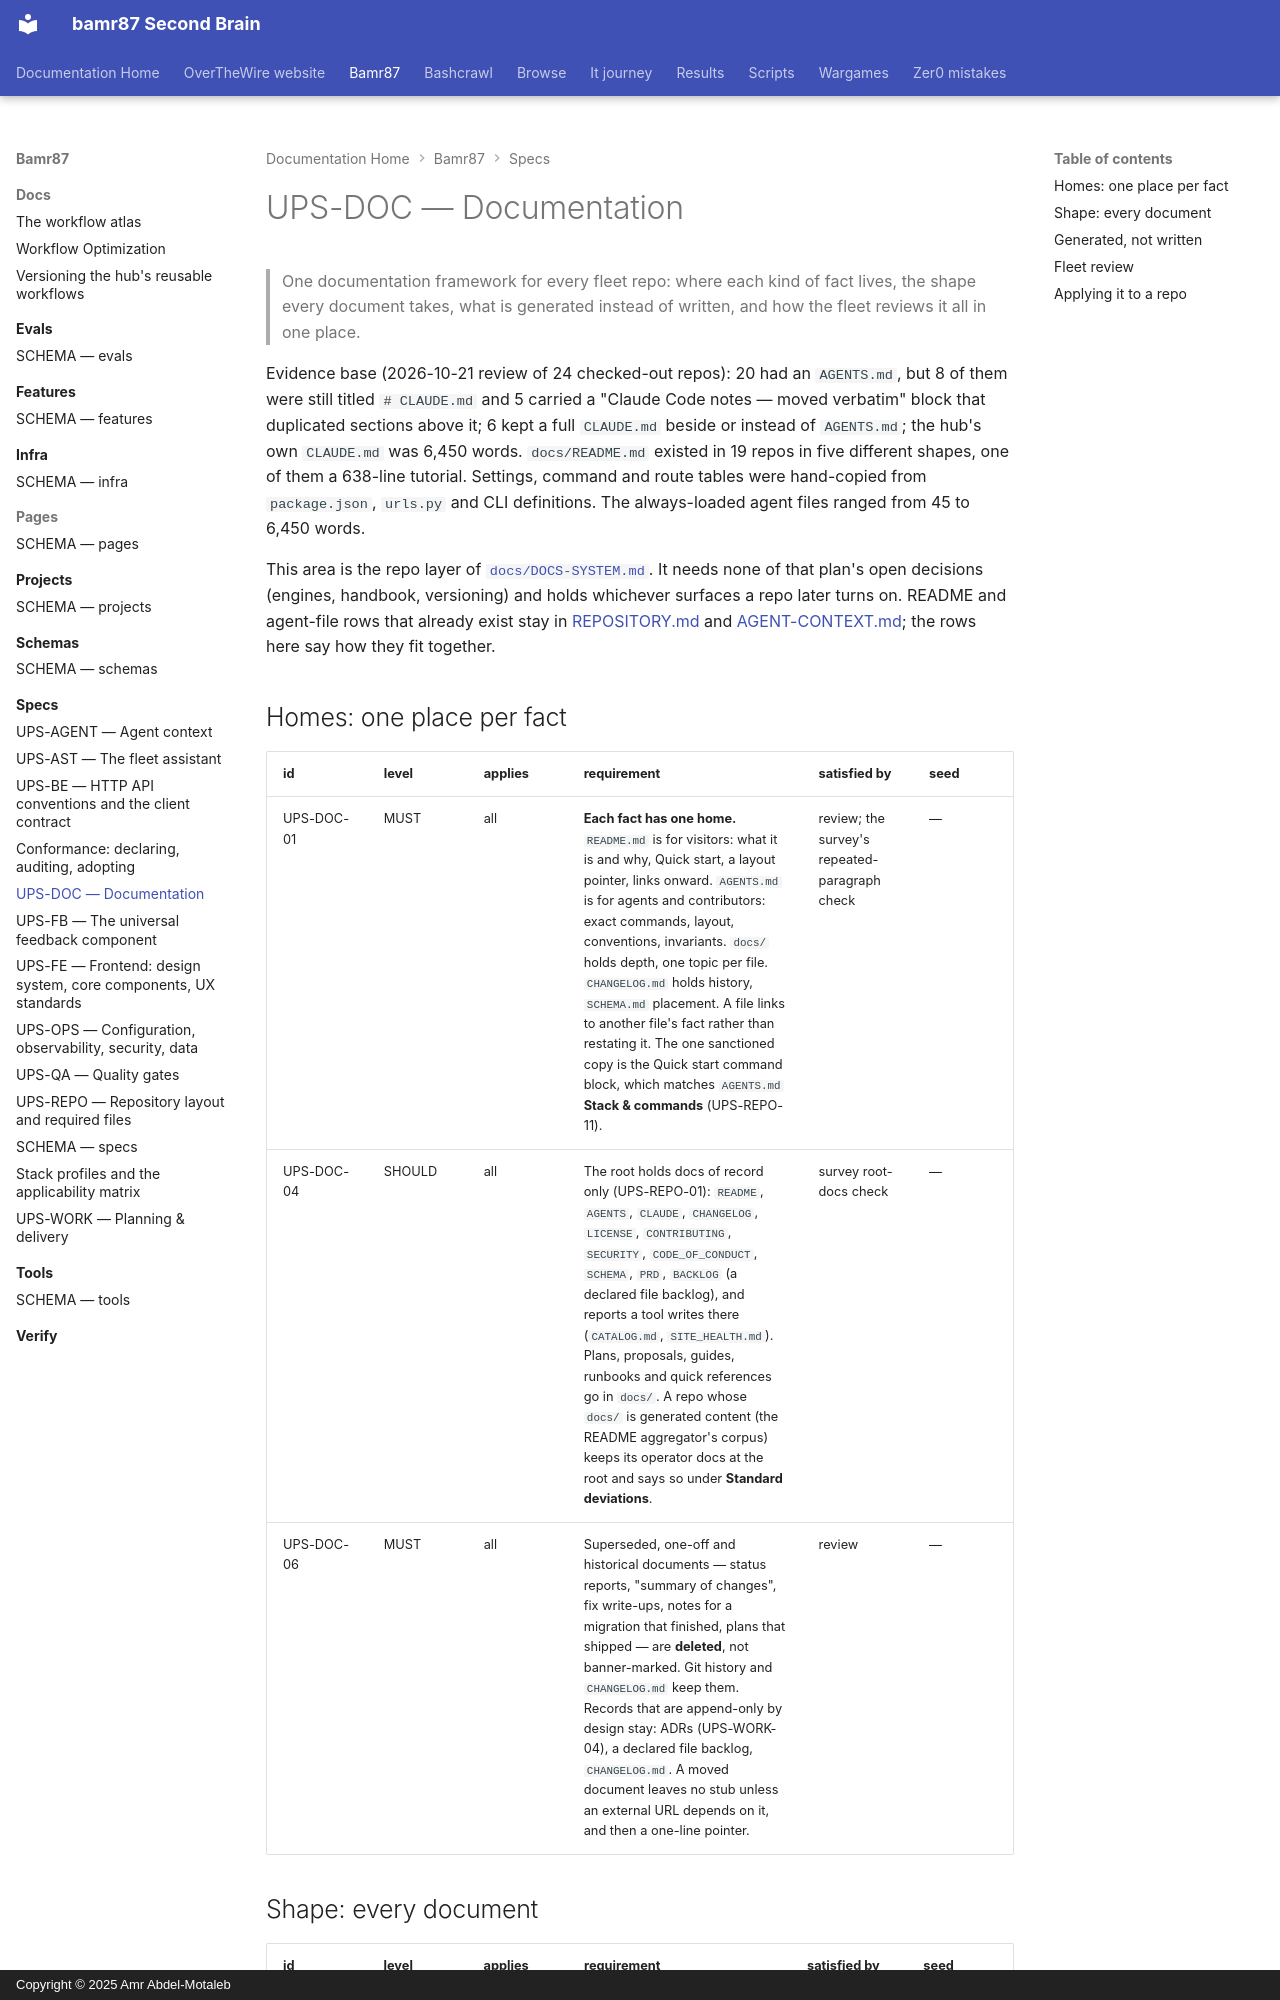

repository: bamr87/README · page: bamr87/specs/DOCS/index.html · generator: mkdocs · copyright: Copyright © 2025 Amr Abdel-Motaleb

---
source_file: specs/DOCS.md
source_repo: bamr87/bamr87
source_url: https://github.com/bamr87/bamr87/blob/main/specs/DOCS.md
title: UPS-DOC — Documentation
---
# UPS-DOC — Documentation

> One documentation framework for every fleet repo: where each kind of fact lives, the shape every document takes, what is generated instead of written, and how the fleet reviews it all in one place.

Evidence base (2026-10-21 review of 24 checked-out repos): 20 had an `AGENTS.md`, but 8 of them were still titled `# CLAUDE.md` and 5 carried a "Claude Code notes — moved verbatim" block that duplicated sections above it; 6 kept a full `CLAUDE.md` beside or instead of `AGENTS.md`; the hub's own `CLAUDE.md` was 6,450 words. `docs/README.md` existed in 19 repos in five different shapes, one of them a 638-line tutorial. Settings, command and route tables were hand-copied from `package.json`, `urls.py` and CLI definitions. The always-loaded agent files ranged from 45 to 6,450 words.

This area is the repo layer of [`docs/DOCS-SYSTEM.md`](../docs/DOCS-SYSTEM.md). It needs none of that plan's open decisions (engines, handbook, versioning) and holds whichever surfaces a repo later turns on. README and agent-file rows that already exist stay in [REPOSITORY.md](REPOSITORY.md) and [AGENT-CONTEXT.md](AGENT-CONTEXT.md); the rows here say how they fit together.

## Homes: one place per fact

| id | level | applies | requirement | satisfied by | seed |
| --- | --- | --- | --- | --- | --- |
| UPS-DOC-01 | MUST | all | **Each fact has one home.** `README.md` is for visitors: what it is and why, Quick start, a layout pointer, links onward. `AGENTS.md` is for agents and contributors: exact commands, layout, conventions, invariants. `docs/` holds depth, one topic per file. `CHANGELOG.md` holds history, `SCHEMA.md` placement. A file links to another file's fact rather than restating it. The one sanctioned copy is the Quick start command block, which matches `AGENTS.md` **Stack & commands** (UPS-REPO-11). | review; the survey's repeated-paragraph check | — |
| UPS-DOC-04 | SHOULD | all | The root holds docs of record only (UPS-REPO-01): `README`, `AGENTS`, `CLAUDE`, `CHANGELOG`, `LICENSE`, `CONTRIBUTING`, `SECURITY`, `CODE_OF_CONDUCT`, `SCHEMA`, `PRD`, `BACKLOG` (a declared file backlog), and reports a tool writes there (`CATALOG.md`, `SITE_HEALTH.md`). Plans, proposals, guides, runbooks and quick references go in `docs/`. A repo whose `docs/` is generated content (the README aggregator's corpus) keeps its operator docs at the root and says so under **Standard deviations**. | survey root-docs check | — |
| UPS-DOC-06 | MUST | all | Superseded, one-off and historical documents — status reports, "summary of changes", fix write-ups, notes for a migration that finished, plans that shipped — are **deleted**, not banner-marked. Git history and `CHANGELOG.md` keep them. Records that are append-only by design stay: ADRs (UPS-WORK-04), a declared file backlog, `CHANGELOG.md`. A moved document leaves no stub unless an external URL depends on it, and then a one-line pointer. | review | — |
